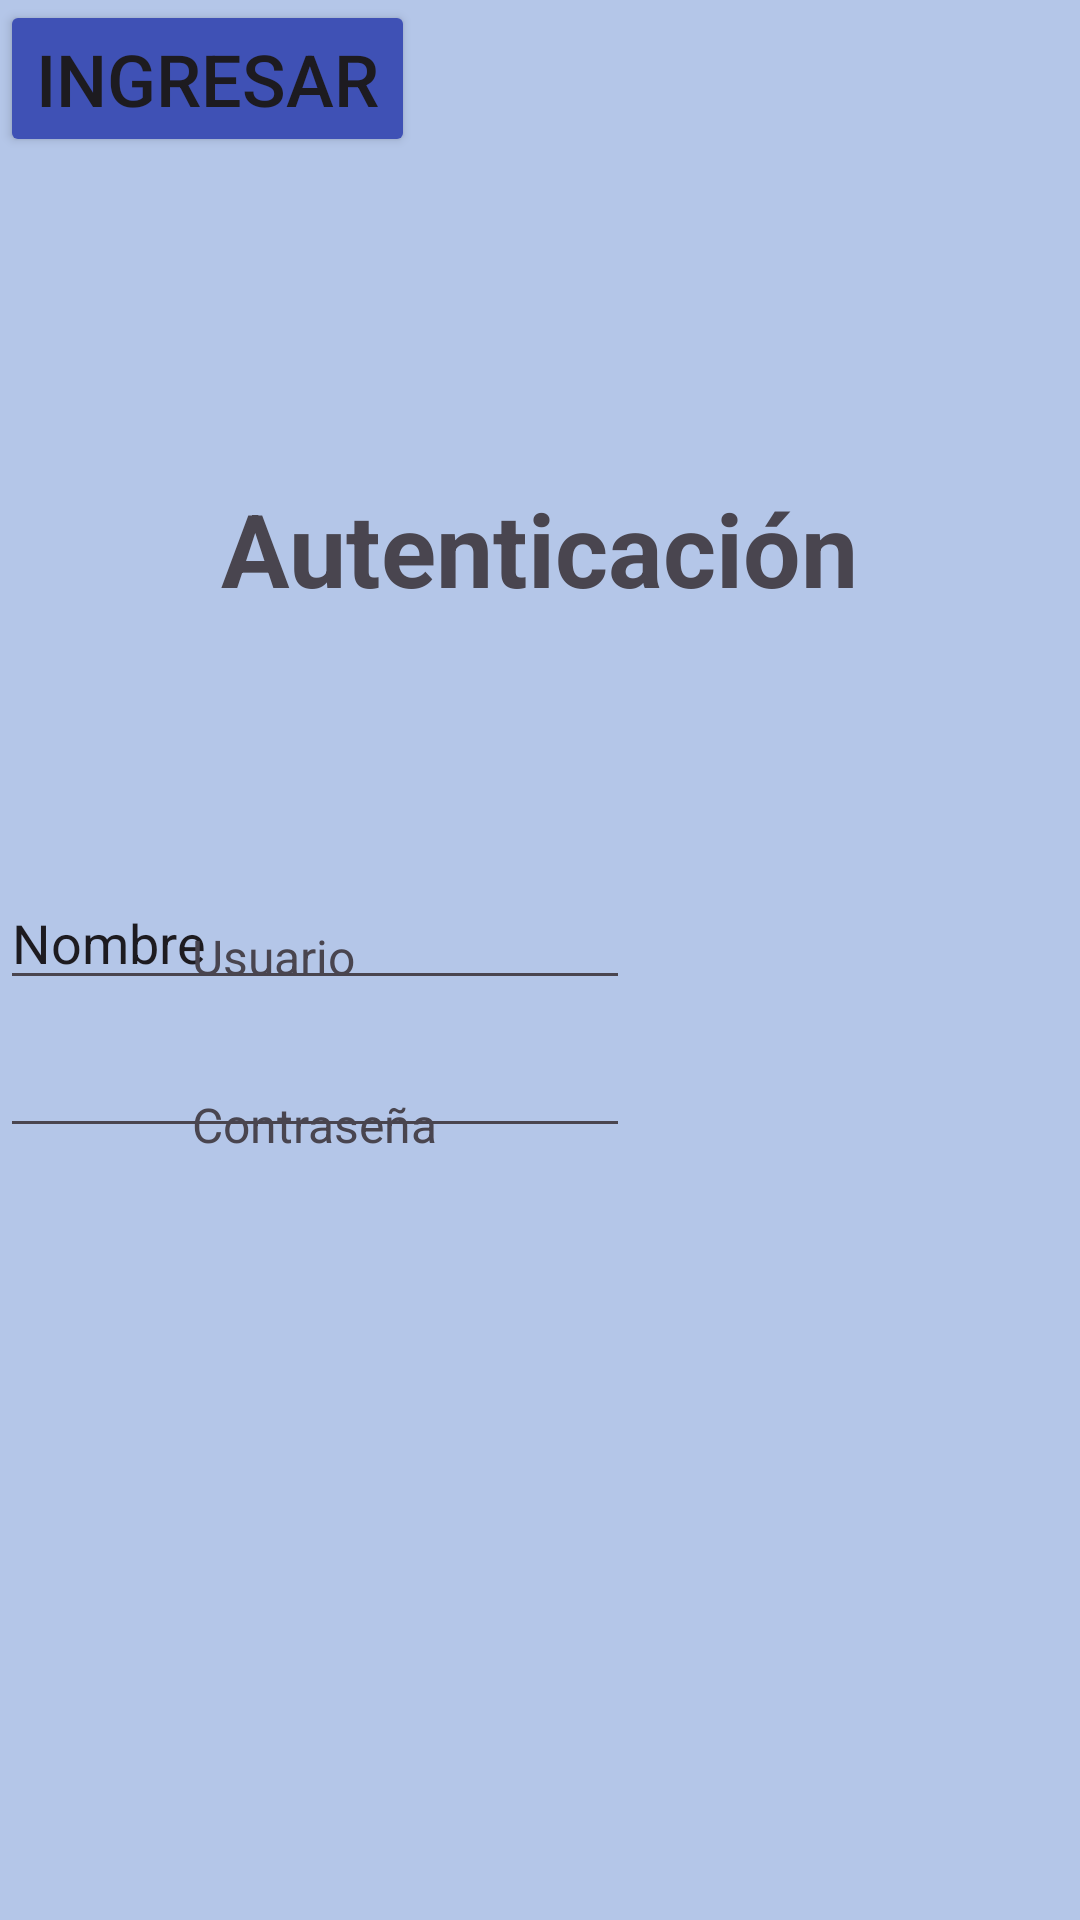

Android layout source for this screen:
<!-- AndroidManifest.xml: application theme Theme.Lab03_Intent -->
<!-- res/layout/activity_login.xml -->
<?xml version="1.0" encoding="utf-8"?>
<androidx.constraintlayout.widget.ConstraintLayout xmlns:android="http://schemas.android.com/apk/res/android"
    xmlns:app="http://schemas.android.com/apk/res-auto"
    xmlns:tools="http://schemas.android.com/tools"
    android:layout_width="match_parent"
    android:layout_height="match_parent"
    android:background="#B4C6E8"
    tools:context=".Activity_Login">

    <EditText
        android:id="@+id/edtPassword"
        android:layout_width="wrap_content"
        android:layout_height="wrap_content"
        android:layout_marginTop="8dp"
        android:ems="10"
        android:inputType="textPassword"
        app:layout_constraintTop_toBottomOf="@+id/edtUsuario"
        app:layout_editor_absoluteX="130dp"
        tools:layout_editor_absoluteX="182dp" />

    <EditText
        android:id="@+id/edtUsuario"
        android:layout_width="wrap_content"
        android:layout_height="wrap_content"
        android:layout_marginTop="292dp"
        android:ems="10"
        android:inputType="textPersonName"
        android:text="Nombre"
        app:layout_constraintTop_toTopOf="parent"
        tools:layout_editor_absoluteX="182dp" />

    <TextView
        android:id="@+id/textView2"
        android:layout_width="62dp"
        android:layout_height="23dp"
        android:layout_marginStart="64dp"
        android:layout_marginTop="308dp"
        android:autoText="false"
        android:text="Usuario"
        android:textSize="16sp"
        app:layout_constraintStart_toStartOf="parent"
        app:layout_constraintTop_toTopOf="parent" />

    <TextView
        android:id="@+id/textView3"
        android:layout_width="96dp"
        android:layout_height="28dp"
        android:layout_marginStart="64dp"
        android:layout_marginTop="364dp"
        android:autoText="false"
        android:text="Contraseña"
        android:textSize="16sp"
        app:layout_constraintStart_toStartOf="parent"
        app:layout_constraintTop_toTopOf="parent" />

    <TextView
        android:id="@+id/textView"
        android:layout_width="wrap_content"
        android:layout_height="wrap_content"
        android:layout_marginTop="160dp"
        android:text="Autenticación"
        android:textSize="34sp"
        android:textStyle="bold"
        app:layout_constraintEnd_toEndOf="parent"
        app:layout_constraintStart_toStartOf="parent"
        app:layout_constraintTop_toTopOf="parent" />

    <Button
        android:id="@+id/button"
        android:layout_width="wrap_content"
        android:layout_height="wrap_content"
        android:backgroundTint="#3F51B5"
        android:text="INGRESAR"
        android:textSize="24sp"
        tools:layout_editor_absoluteX="123dp"
        tools:layout_editor_absoluteY="469dp" />
</androidx.constraintlayout.widget.ConstraintLayout>
<!-- resources referenced by this layout -->
<resources>
  <style name="Theme.Lab03_Intent" parent="Base.Theme.Lab03_Intent" />
  <style name="Base.Theme.Lab03_Intent" parent="Theme.Material3.DayNight.NoActionBar">
          
          
      </style>
</resources>
